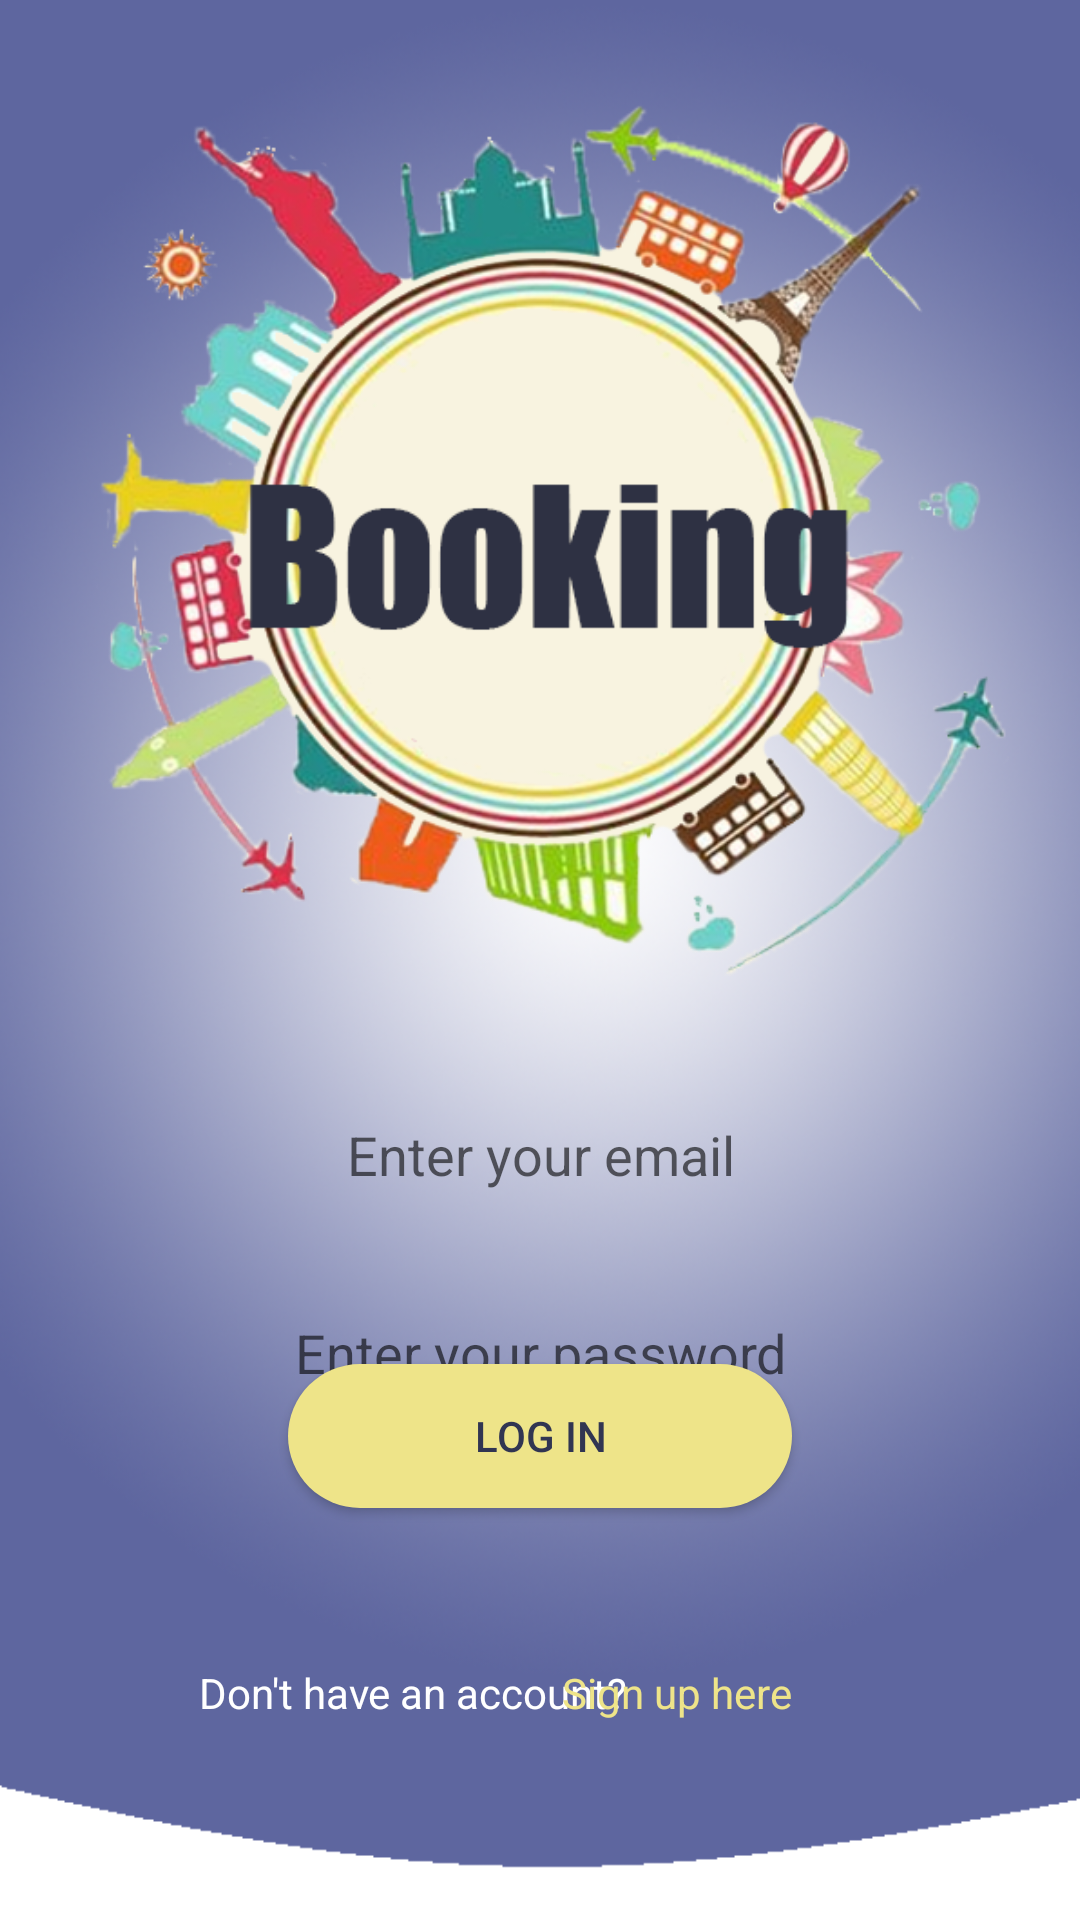

This screen was rendered from an Android layout file. Write that file and the resources it references.
<!-- AndroidManifest.xml: application theme Theme.Booking -->
<!-- res/layout/activity_login.xml -->
<?xml version="1.0" encoding="utf-8"?>
<androidx.constraintlayout.widget.ConstraintLayout xmlns:android="http://schemas.android.com/apk/res/android"
    xmlns:app="http://schemas.android.com/apk/res-auto"
    xmlns:tools="http://schemas.android.com/tools"
    android:layout_width="match_parent"
    android:layout_height="match_parent"
    tools:context=".LoginActivity">


    <ImageView
        android:id="@+id/imageViewBackgroundLoginLogo"
        android:layout_width="wrap_content"
        android:layout_height="wrap_content"
        android:scaleType="fitXY"
        app:layout_constraintEnd_toEndOf="parent"
        app:layout_constraintHorizontal_bias="0.0"
        app:layout_constraintStart_toStartOf="parent"
        app:layout_constraintTop_toTopOf="parent"
        app:srcCompat="@drawable/background_intro"
        android:contentDescription="TODO" />

    <EditText
        android:id="@+id/editTextLoginEmail"
        android:layout_width="0dp"
        android:layout_height="50dp"
        android:layout_marginStart="64dp"
        android:layout_marginEnd="64dp"
        android:background="@drawable/search_bg"
        android:ems="10"
        android:gravity="center"
        android:hint="@string/enter_your_email"
        android:inputType="textEmailAddress"
        app:layout_constraintEnd_toEndOf="@+id/imageViewBackgroundLoginLogo"
        app:layout_constraintHorizontal_bias="0.497"
        app:layout_constraintStart_toStartOf="@+id/imageViewBackgroundLoginLogo"
        app:layout_constraintTop_toBottomOf="@+id/imageViewLoginLogo"
        tools:ignore="TextContrastCheck"
        android:importantForAutofill="no" />

    <EditText
        android:id="@+id/editTextLoginPassword"
        android:layout_width="0dp"
        android:layout_height="50dp"
        android:layout_marginTop="16dp"
        android:background="@drawable/search_bg"
        android:ems="10"
        android:gravity="center"
        android:hint="@string/enter_your_password"
        android:importantForAutofill="no"
        android:inputType="textPassword"
        app:layout_constraintEnd_toEndOf="@+id/editTextLoginEmail"
        app:layout_constraintStart_toStartOf="@+id/editTextLoginEmail"
        app:layout_constraintTop_toBottomOf="@+id/editTextLoginEmail"
        tools:ignore="TextContrastCheck" />

    <Button
        android:id="@+id/buttonLogin"
        android:layout_width="0dp"
        android:layout_height="wrap_content"
        android:layout_marginStart="32dp"
        android:layout_marginTop="8dp"
        android:layout_marginEnd="32dp"
        android:background="@drawable/login_button"
        android:text="@string/log_in"
        android:textColor="#313552"
        app:backgroundTint="#EEE489"
        app:layout_constraintBottom_toTopOf="@+id/textViewAlreadyHaveAnAccount"
        app:layout_constraintEnd_toEndOf="@+id/editTextLoginPassword"
        app:layout_constraintStart_toStartOf="@+id/editTextLoginPassword"
        app:layout_constraintTop_toBottomOf="@+id/editTextLoginPassword"
        app:layout_constraintVertical_bias="0.25" />

    <TextView
        android:id="@+id/textViewAlreadyHaveAnAccount"
        android:layout_width="wrap_content"
        android:layout_height="wrap_content"
        android:layout_marginTop="52dp"
        android:layout_marginEnd="8dp"
        android:layout_marginBottom="96dp"
        android:text="@string/don_t_have_an_account"
        android:textColor="#FFFFFF"
        app:layout_constraintBottom_toBottomOf="@+id/imageViewBackgroundLoginLogo"
        app:layout_constraintEnd_toStartOf="@+id/textViewSignUpHere"
        app:layout_constraintStart_toStartOf="@+id/buttonLogin"
        app:layout_constraintTop_toBottomOf="@+id/buttonLogin"
        tools:ignore="TextContrastCheck" />

    <TextView
        android:id="@+id/textViewSignUpHere"
        android:layout_width="wrap_content"
        android:layout_height="wrap_content"
        android:text="@string/sign_up_here"
        android:textColor="#EEE489"
        app:layout_constraintBottom_toBottomOf="@+id/textViewAlreadyHaveAnAccount"
        app:layout_constraintEnd_toEndOf="@+id/buttonLogin"
        app:layout_constraintTop_toTopOf="@+id/textViewAlreadyHaveAnAccount"
        tools:ignore="TextContrastCheck" />

    <ImageView
        android:id="@+id/imageViewLoginLogo"
        android:layout_width="320dp"
        android:layout_height="360dp"
        app:layout_constraintEnd_toEndOf="parent"
        app:layout_constraintStart_toStartOf="parent"
        app:layout_constraintTop_toTopOf="parent"
        app:srcCompat="@drawable/logo"
        android:contentDescription="@string/todo" />

</androidx.constraintlayout.widget.ConstraintLayout>
<!-- resources referenced by this layout -->
<resources>
  <!-- drawable background_intro: png bitmap (drawable, 447803 bytes) -->
  <!-- drawable login_button (drawable) -->
  <?xml version="1.0" encoding="utf-8"?>
  <selector xmlns:android="http://schemas.android.com/apk/res/android">
      <item>
          <shape android:shape="rectangle">
              <solid android:color="#EEE489"/>
              <corners android:radius="300dp"/>
          </shape>
      </item>
  </selector>
  <!-- drawable logo: png bitmap (drawable, 241780 bytes) -->
  <string name="don_t_have_an_account">Don\'t have an account?</string>
  <string name="enter_your_email">Enter your email</string>
  <string name="enter_your_password">Enter your password</string>
  <string name="log_in">Log in</string>
  <string name="sign_up_here">Sign up here</string>
  <string name="todo">todo</string>
  <style name="Theme.Booking" parent="Theme.MaterialComponents.DayNight.NoActionBar">
          
          <item name="colorPrimary">#4d5384</item>
          <item name="colorPrimaryVariant">#2f3351</item>
          <item name="colorOnPrimary">@color/white</item>
          
          <item name="colorSecondary">@color/teal_200</item>
          <item name="colorSecondaryVariant">@color/teal_700</item>
          <item name="colorOnSecondary">@color/black</item>
          
          <item name="android:statusBarColor" tools:targetApi="l">?attr/colorPrimaryVariant</item>
          
  
      </style>
  <color name="white">#FFFFFFFF</color>
  <color name="teal_200">#FF03DAC5</color>
  <color name="teal_700">#FF018786</color>
  <color name="black">#FF000000</color>
</resources>
